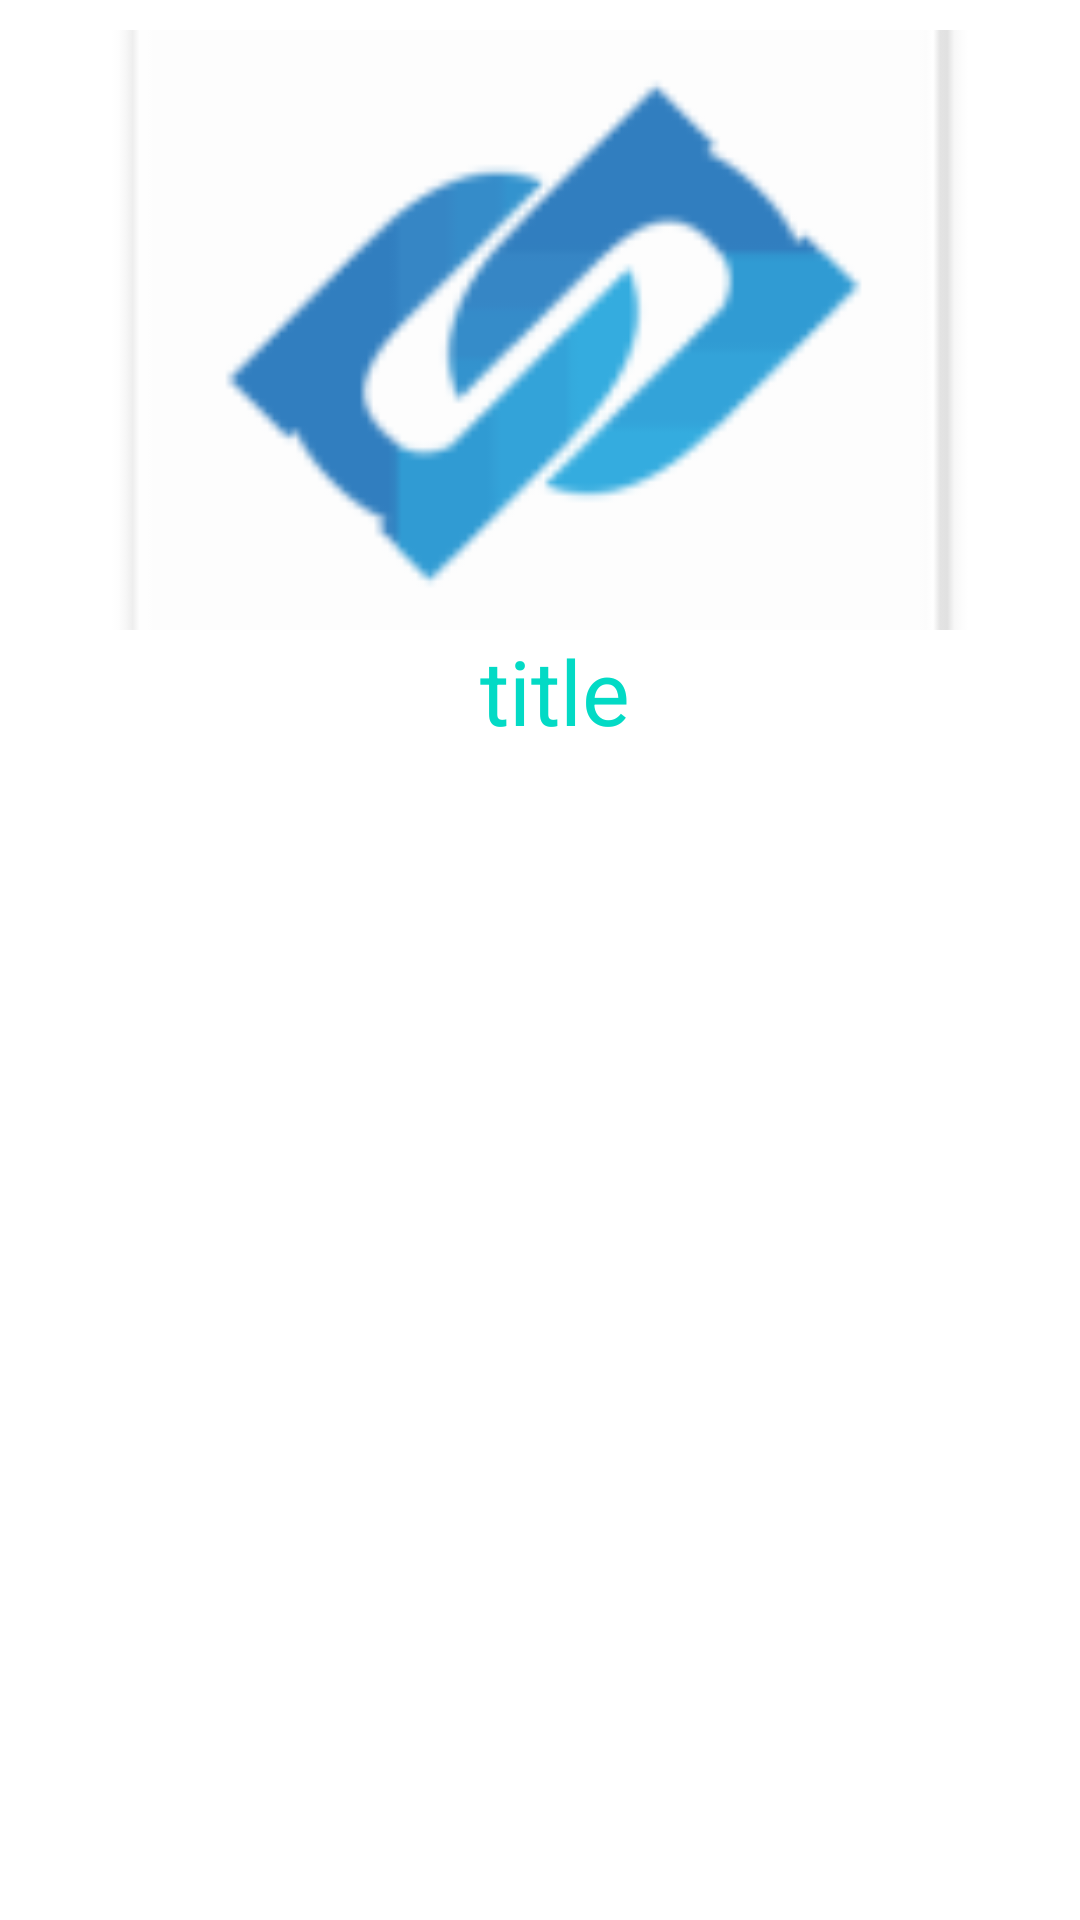

Reconstruct the res/layout file that produces this screen, plus the resources it refers to.
<!-- AndroidManifest.xml: application theme Theme.Loger -->
<!-- res/layout/image_recy.xml -->
<?xml version="1.0" encoding="utf-8"?>
<androidx.constraintlayout.widget.ConstraintLayout xmlns:android="http://schemas.android.com/apk/res/android"
    xmlns:app="http://schemas.android.com/apk/res-auto"
    android:layout_width="match_parent"
    android:layout_height="wrap_content"
    app:cardCornerRadius="10dp"
    app:contentPadding="5dp"
    app:cardElevation="25dp"
    >

    <RelativeLayout
        android:layout_width="match_parent"
        android:layout_height="wrap_content"
        app:layout_constraintEnd_toEndOf="parent"
        app:layout_constraintStart_toStartOf="parent"
        app:layout_constraintTop_toTopOf="parent"
        android:layout_margin="10dp"
        android:layout_marginTop="20dp">


        <ImageView
            android:id="@+id/image_front"
            android:scaleType="centerCrop"
            android:adjustViewBounds="true"
            android:layout_width="match_parent"
            android:layout_height="200dp"
            android:src="@mipmap/ic_launcher" />

        <TextView
            android:id="@+id/text_front"
            style="@style/TextAppearance.AppCompat.Large"
            android:layout_width="wrap_content"
            android:textColor="@color/button1"
            android:layout_height="wrap_content"
            android:layout_below="@+id/image_front"
            android:layout_centerHorizontal="true"
            android:textSize="30dp"
            android:paddingLeft="10dp"
            android:text="title" />


    </RelativeLayout>

</androidx.constraintlayout.widget.ConstraintLayout>
<!-- resources referenced by this layout -->
<resources>
  <color name="button1">#03DAC5</color>
  <!-- mipmap ic_launcher: png bitmap (mipmap-hdpi, 2250 bytes) -->
  <style name="Theme.Loger" parent="Theme.MaterialComponents.DayNight.NoActionBar">
          
          <item name="colorPrimary">@color/button1</item>
          <item name="colorPrimaryVariant">@color/navy</item>
          <item name="colorOnPrimary">@color/white</item>
          
          <item name="colorSecondary">@color/teal_200</item>
          <item name="colorSecondaryVariant">@color/teal_700</item>
          <item name="colorOnSecondary">@color/white</item>
          
          <item name="android:statusBarColor" tools:targetApi="l">@color/backround</item>
          
          <item name="android:windowLightStatusBar">true</item>
      </style>
  <color name="navy">#FF000033</color>
  <color name="white">#FFFFFFFF</color>
  <color name="teal_200">#FF03DAC5</color>
  <color name="teal_700">#FF018786</color>
  <color name="backround">#1b2c42</color>
</resources>
